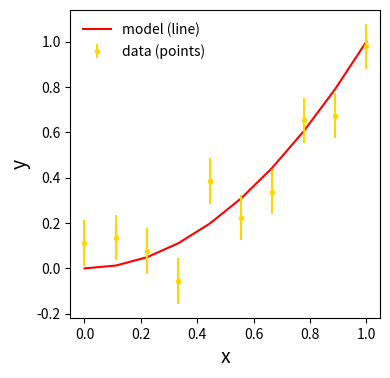

This chart was generated by the following Python code:
###################
# import libraries
###################
import numpy as np #import numpy
import matplotlib.pyplot as plt #import matplotlib
###################
# define a nice plot
###################
def scatter_plot(x,y,z,zerr,
    flag_save=True, #save the figure?
    xlabel='x', #x-axis label
    ylabel='y', #y-axis label
    lcolor='red', #line color
    pcolor='gold', #point color
    fs=14, #font size
    fname='scatter_plot.png'): #default plot filename
    #by default, flag_save = True, and we'll save the figure
    #to a file. The plot filename fname = 'plot.png' by

    #default, but we can change this
    #define a figure and axis
    f, ax = plt.subplots(1,1,figsize=(4,4))
    #plot y vs. x

    ax.plot(x,y,color=lcolor,linewidth=1.5,label='model (line)') # a line

    ax.errorbar(x,z,yerr=zerr,fmt='o',color=pcolor,markersize=3,label='data (points)') #circles

    #label our axes
    ax.set_xlabel(xlabel,fontsize=fs)
    ax.set_ylabel(ylabel,fontsize=fs)
    #create a legend without a frame
    #in the upper left corner
    ax.legend(loc='upper left',frameon=False)
    #save the plot?
    if(flag_save):
        plt.savefig(fname,bbox_inches='tight',dpi=400)
###################
# define main
###################
def main():
    # yay!
    print('Making a plot!')
    #make a dummy x variable
    x = np.linspace(0,1,10)
    #make a dummy y variable
    y = x**2
    #make a second dependent variable
    #equal to y plus gaussian scatter
    #with RMS size of 0.1
    z = y + np.random.normal(scale=0.1,size=len(x))
    zerr = np.full_like(x,0.1)
    #make the plot
    scatter_plot(x,y,z,zerr)

###################
# execute main()
###################
if __name__=='__main__':
    main()